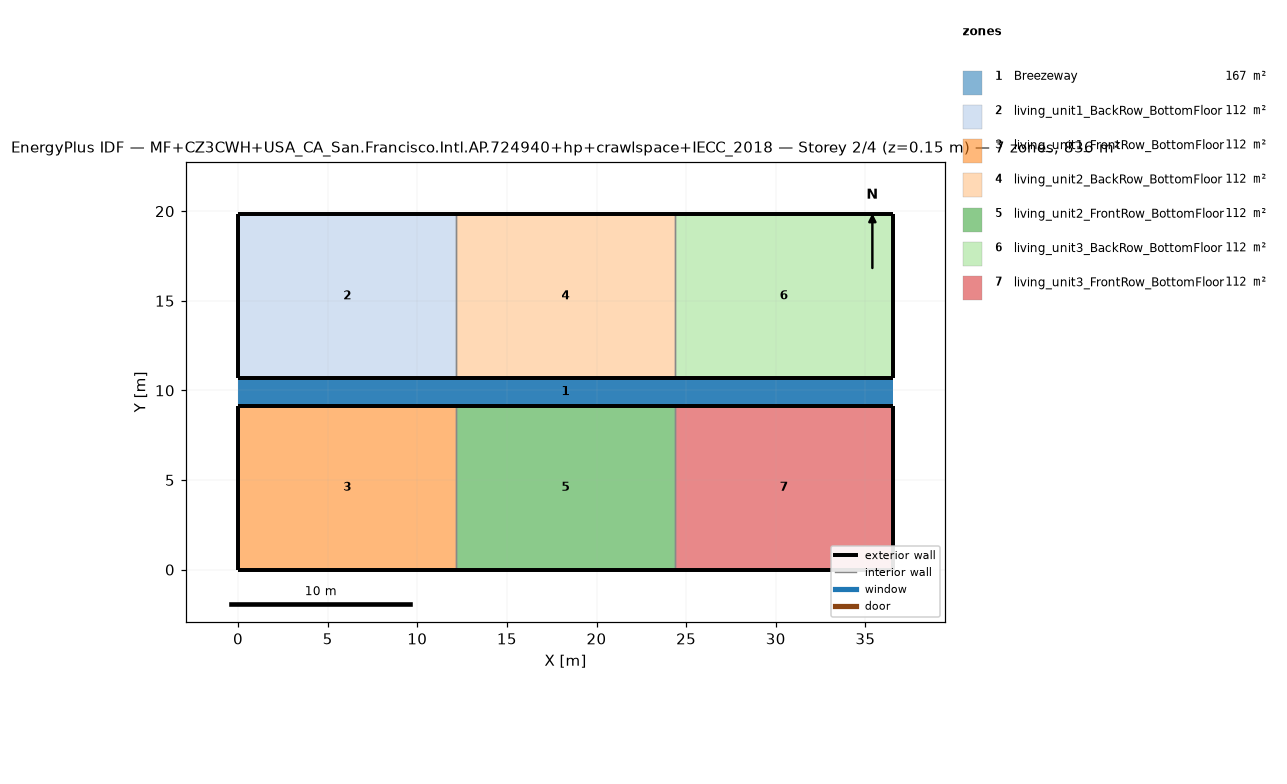
=== STOREY PLAN SPEC (per zone: floor XY polygon, exterior-wall plan segments, windows/doors) ===
zone 1: Breezeway  (167.0 m²)
  floor: (36.54, 9.16) (0.00, 9.16) (0.00, 10.68) (36.54, 10.68)
  floor: (36.54, 9.16) (0.00, 9.16) (0.00, 10.68) (36.54, 10.68)
  floor: (36.54, 9.16) (0.00, 9.16) (0.00, 10.68) (36.54, 10.68)
zone 2: living_unit1_BackRow_BottomFloor  (111.5 m²)
  floor: (12.18, 10.68) (0.00, 10.68) (0.00, 19.84) (12.18, 19.84)
  exterior wall: (0.00, 10.68) – (12.18, 10.68)  [12.2 m]
  exterior wall: (12.18, 19.84) – (0.00, 19.84)  [12.2 m]
  exterior wall: (0.00, 19.84) – (0.00, 10.68)  [9.2 m]
  interior walls: 1
zone 3: living_unit1_FrontRow_BottomFloor  (111.5 m²)
  floor: (12.18, 0.00) (0.00, 0.00) (0.00, 9.16) (12.18, 9.16)
  exterior wall: (0.00, 0.00) – (12.18, 0.00)  [12.2 m]
  exterior wall: (12.18, 9.16) – (0.00, 9.16)  [12.2 m]
  exterior wall: (0.00, 9.16) – (0.00, 0.00)  [9.2 m]
  interior walls: 1
zone 4: living_unit2_BackRow_BottomFloor  (111.5 m²)
  floor: (24.36, 10.68) (12.18, 10.68) (12.18, 19.84) (24.36, 19.84)
  exterior wall: (12.18, 10.68) – (24.36, 10.68)  [12.2 m]
  exterior wall: (24.36, 19.84) – (12.18, 19.84)  [12.2 m]
  interior walls: 2
zone 5: living_unit2_FrontRow_BottomFloor  (111.5 m²)
  floor: (24.36, 0.00) (12.18, 0.00) (12.18, 9.16) (24.36, 9.16)
  exterior wall: (12.18, 0.00) – (24.36, 0.00)  [12.2 m]
  exterior wall: (24.36, 9.16) – (12.18, 9.16)  [12.2 m]
  interior walls: 2
zone 6: living_unit3_BackRow_BottomFloor  (111.5 m²)
  floor: (36.54, 10.68) (24.36, 10.68) (24.36, 19.84) (36.54, 19.84)
  exterior wall: (24.36, 10.68) – (36.54, 10.68)  [12.2 m]
  exterior wall: (36.54, 10.68) – (36.54, 19.84)  [9.2 m]
  exterior wall: (36.54, 19.84) – (24.36, 19.84)  [12.2 m]
  interior walls: 1
zone 7: living_unit3_FrontRow_BottomFloor  (111.5 m²)
  floor: (36.54, 0.00) (24.36, 0.00) (24.36, 9.16) (36.54, 9.16)
  exterior wall: (24.36, 0.00) – (36.54, 0.00)  [12.2 m]
  exterior wall: (36.54, 0.00) – (36.54, 9.16)  [9.2 m]
  exterior wall: (36.54, 9.16) – (24.36, 9.16)  [12.2 m]
  interior walls: 1

=== DERIVED (storey summary) ===
Building: MF+CZ3CWH+USA_CA_San.Francisco.Intl.AP.724940+hp+crawlspace+IECC_2018
Storey: 2 of 4  (floor level z = 0.15 m)
Storey gross floor area: 836.2 m²
Zones on this storey: 7
  - Breezeway: floor 167.0 m²
  - living_unit1_BackRow_BottomFloor: floor 111.5 m²; exterior wall 33.5 m (86.9 m²); WWR 0.0%
  - living_unit1_FrontRow_BottomFloor: floor 111.5 m²; exterior wall 33.5 m (86.9 m²); WWR 0.0%
  - living_unit2_BackRow_BottomFloor: floor 111.5 m²; exterior wall 24.4 m (63.1 m²); WWR 0.0%
  - living_unit2_FrontRow_BottomFloor: floor 111.5 m²; exterior wall 24.4 m (63.1 m²); WWR 0.0%
  - living_unit3_BackRow_BottomFloor: floor 111.5 m²; exterior wall 33.5 m (86.9 m²); WWR 0.0%
  - living_unit3_FrontRow_BottomFloor: floor 111.5 m²; exterior wall 33.5 m (86.9 m²); WWR 0.0%
Zone adjacency (shared interzone walls):
  - living_unit1_BackRow_BottomFloor ↔ living_unit2_BackRow_BottomFloor
  - living_unit1_FrontRow_BottomFloor ↔ living_unit2_FrontRow_BottomFloor
  - living_unit2_BackRow_BottomFloor ↔ living_unit3_BackRow_BottomFloor
  - living_unit2_FrontRow_BottomFloor ↔ living_unit3_FrontRow_BottomFloor